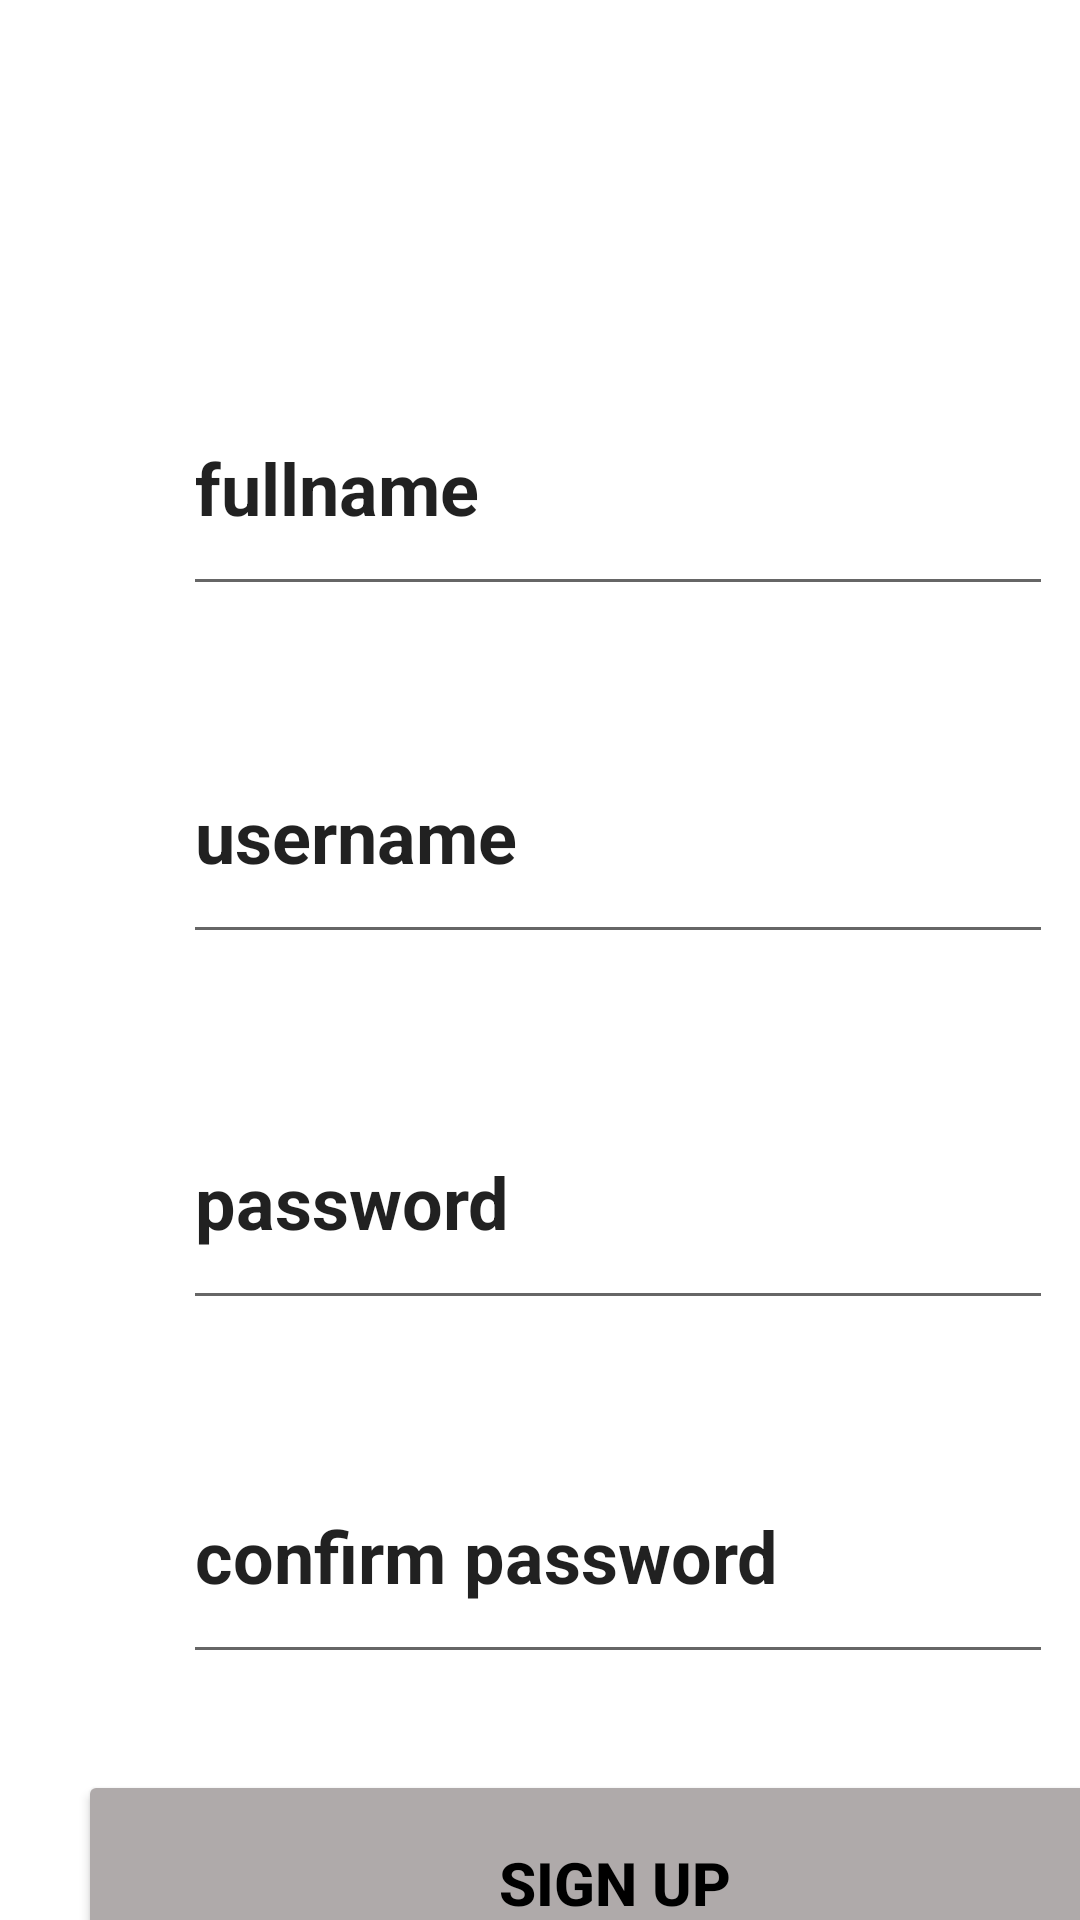

Here is an Android app screen rendered from its layout file. Give the layout XML and the strings, colors and styles it references.
<!-- AndroidManifest.xml: application theme Theme.8_1C -->
<!-- res/layout/activity_signup.xml -->
<?xml version="1.0" encoding="utf-8"?>
<androidx.constraintlayout.widget.ConstraintLayout xmlns:android="http://schemas.android.com/apk/res/android"
    xmlns:app="http://schemas.android.com/apk/res-auto"
    xmlns:tools="http://schemas.android.com/tools"
    android:layout_width="match_parent"
    android:layout_height="match_parent"
    tools:context=".signup">

    <Button
        android:id="@+id/signupSave"
        android:layout_width="358dp"
        android:layout_height="75dp"
        android:layout_marginStart="26dp"
        android:layout_marginTop="32dp"
        android:layout_marginEnd="27dp"
        android:backgroundTint="#AFAAAA"
        android:text="SIGN UP"
        android:textColor="#000000"
        android:textSize="20sp"
        android:textStyle="bold"
        app:layout_constraintEnd_toEndOf="parent"
        app:layout_constraintHorizontal_bias="0.0"
        app:layout_constraintStart_toStartOf="parent"
        app:layout_constraintTop_toBottomOf="@+id/scPassword" />

    <EditText
        android:id="@+id/sUserName"
        android:layout_width="290dp"
        android:layout_height="82dp"
        android:layout_marginStart="61dp"
        android:layout_marginTop="34dp"
        android:layout_marginEnd="60dp"
        android:ems="10"
        android:inputType="textPersonName"
        android:selectAllOnFocus="true"
        android:text="username"
        android:textSize="24sp"
        android:textStyle="bold"
        app:layout_constraintEnd_toEndOf="parent"
        app:layout_constraintHorizontal_bias="0.0"
        app:layout_constraintStart_toStartOf="parent"
        app:layout_constraintTop_toBottomOf="@+id/sFullName" />

    <EditText
        android:id="@+id/sFullName"
        android:layout_width="290dp"
        android:layout_height="82dp"
        android:layout_marginStart="61dp"
        android:layout_marginTop="120dp"
        android:layout_marginEnd="60dp"
        android:ems="10"
        android:inputType="textPersonName"
        android:selectAllOnFocus="true"
        android:text="fullname"
        android:textSize="24sp"
        android:textStyle="bold"
        app:layout_constraintEnd_toEndOf="parent"
        app:layout_constraintHorizontal_bias="0.0"
        app:layout_constraintStart_toStartOf="parent"
        app:layout_constraintTop_toTopOf="parent" />

    <EditText
        android:id="@+id/sPassword"
        android:layout_width="290dp"
        android:layout_height="82dp"
        android:layout_marginStart="61dp"
        android:layout_marginTop="40dp"
        android:layout_marginEnd="60dp"
        android:ems="10"
        android:inputType="textPersonName"
        android:selectAllOnFocus="true"
        android:text="password"
        android:textSize="24sp"
        android:textStyle="bold"
        app:layout_constraintEnd_toEndOf="parent"
        app:layout_constraintHorizontal_bias="0.0"
        app:layout_constraintStart_toStartOf="parent"
        app:layout_constraintTop_toBottomOf="@+id/sUserName" />

    <EditText
        android:id="@+id/scPassword"
        android:layout_width="290dp"
        android:layout_height="82dp"
        android:layout_marginStart="61dp"
        android:layout_marginTop="36dp"
        android:layout_marginEnd="60dp"
        android:ems="10"
        android:inputType="textPersonName"
        android:selectAllOnFocus="true"
        android:text="confirm password"
        android:textSize="24sp"
        android:textStyle="bold"
        app:layout_constraintEnd_toEndOf="parent"
        app:layout_constraintHorizontal_bias="0.0"
        app:layout_constraintStart_toStartOf="parent"
        app:layout_constraintTop_toBottomOf="@+id/sPassword" />
</androidx.constraintlayout.widget.ConstraintLayout>
<!-- resources referenced by this layout -->
<resources>
  <style name="Theme.8_1C" parent="Theme.MaterialComponents.DayNight.DarkActionBar">
          
          <item name="colorPrimary">@color/purple_500</item>
          <item name="colorPrimaryVariant">@color/purple_700</item>
          <item name="colorOnPrimary">@color/white</item>
          
          <item name="colorSecondary">@color/teal_200</item>
          <item name="colorSecondaryVariant">@color/teal_700</item>
          <item name="colorOnSecondary">@color/black</item>
          
          <item name="android:statusBarColor">?attr/colorPrimaryVariant</item>
          
      </style>
  <!-- not gathered from this repository: default colours our renderer supplied (Android Studio template values) -->
  <color name="purple_500">#FF6200EE</color>
  <color name="purple_700">#FF3700B3</color>
  <color name="teal_200">#FF03DAC5</color>
  <color name="teal_700">#FF018786</color>
  <color name="black">#FF000000</color>
  <color name="white">#FFFFFFFF</color>
</resources>
